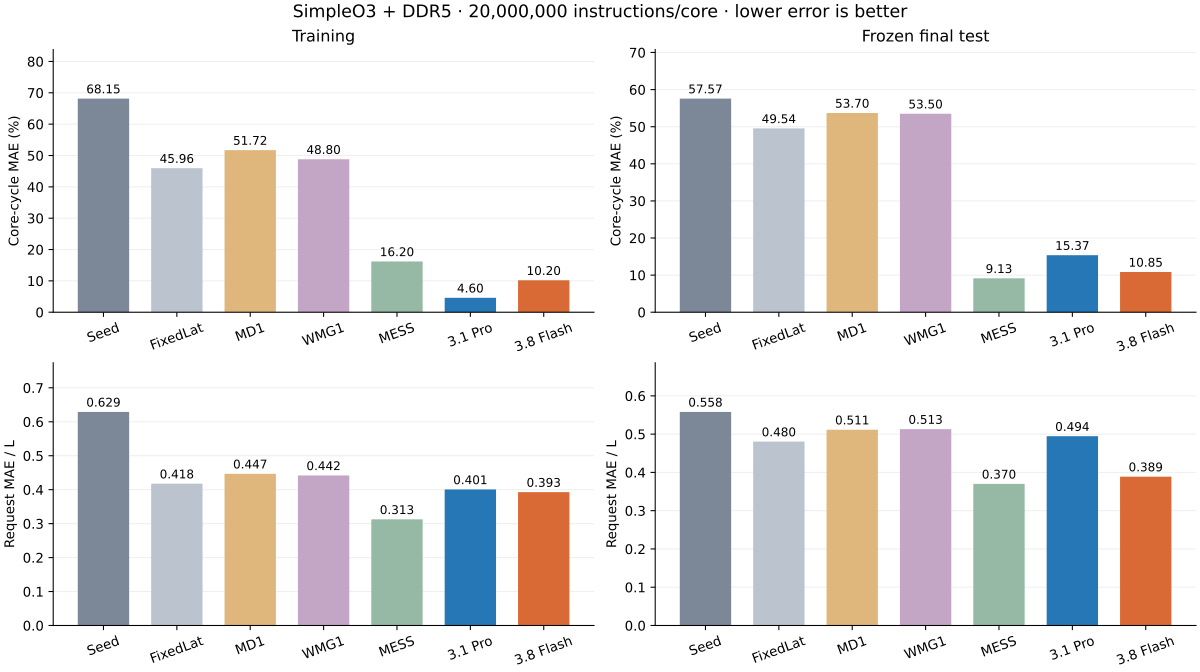

The file beside this chart, header and first rows:
split, model, n_workloads, cycle_macro_mae_pct, cycle_worst_core_abs_pct, wall_s, oracle_wall_s, speedup_vs_oracle, request_macro_mae_over_L, request_macro_abs_signed_drift_over_L, request_worst_paired_p99_over_L, request_most_negative_over_L, request_most_positive_over_L, request_coverage
training, seed, 2, 68.15, 68.49, 4.789, 16.49, 3.443, 0.6291, 0.6291, 3.85, -7.548, 0.2577, exact_bidirectional_stable_id
training, fixedlat, 2, 45.96, 51.63, 4.576, 16.49, 3.604, 0.4176, 0.3171, 2.512, -6.639, 1.699, exact_bidirectional_stable_id
training, md1, 2, 51.72, 58.63, 4.408, 16.49, 3.741, 0.4468, 0.4209, 3.496, -7.396, 0.7291, exact_bidirectional_stable_id
training, wmg1, 2, 48.8, 58.46, 4.624, 16.49, 3.566, 0.442, 0.3704, 2.962, -7.18, 2.485, exact_bidirectional_stable_id
training, mess, 2, 16.2, 19.13, 4.597, 16.49, 3.588, 0.3126, 0.0179, 2.839, -6.65, 1.252, exact_bidirectional_stable_id
training, pro, 2, 4.602, 6.045, 5.5, 16.49, 2.998, 0.4006, 0.1153, 3.008, -6.198, 7.034, exact_bidirectional_stable_id
training, flash, 2, 10.2, 15.25, 5.729, 16.49, 2.879, 0.3928, 0.05651, 3.737, -6.681, 6.818, exact_bidirectional_stable_id
test, seed, 4, 57.57, 65.5, 3.867, 13.16, 3.404, 0.558, 0.558, 7.096, -11.59, 0.3448, exact_bidirectional_stable_id
test, fixedlat, 4, 49.54, 58.97, 2.883, 13.16, 4.567, 0.4804, 0.446, 5.735, -11.48, 2.031, exact_bidirectional_stable_id
test, md1, 4, 53.7, 61.61, 2.857, 13.16, 4.608, 0.5115, 0.4968, 6.376, -11.57, 0.8938, exact_bidirectional_stable_id
test, wmg1, 4, 53.5, 61.6, 2.861, 13.16, 4.602, 0.513, 0.4902, 6.119, -11.57, 5.062, exact_bidirectional_stable_id
test, mess, 4, 9.132, 18.73, 2.812, 13.16, 4.681, 0.37, 0.09931, 5.876, -10.41, 1.319, exact_bidirectional_stable_id
test, pro, 4, 15.37, 40.4, 3.305, 13.16, 3.983, 0.4945, 0.2645, 16.52, -10.06, 20.21, exact_bidirectional_stable_id
test, flash, 4, 10.85, 20.51, 3.382, 13.16, 3.893, 0.3889, 0.2004, 12.81, -10.77, 16.04, exact_bidirectional_stable_id
